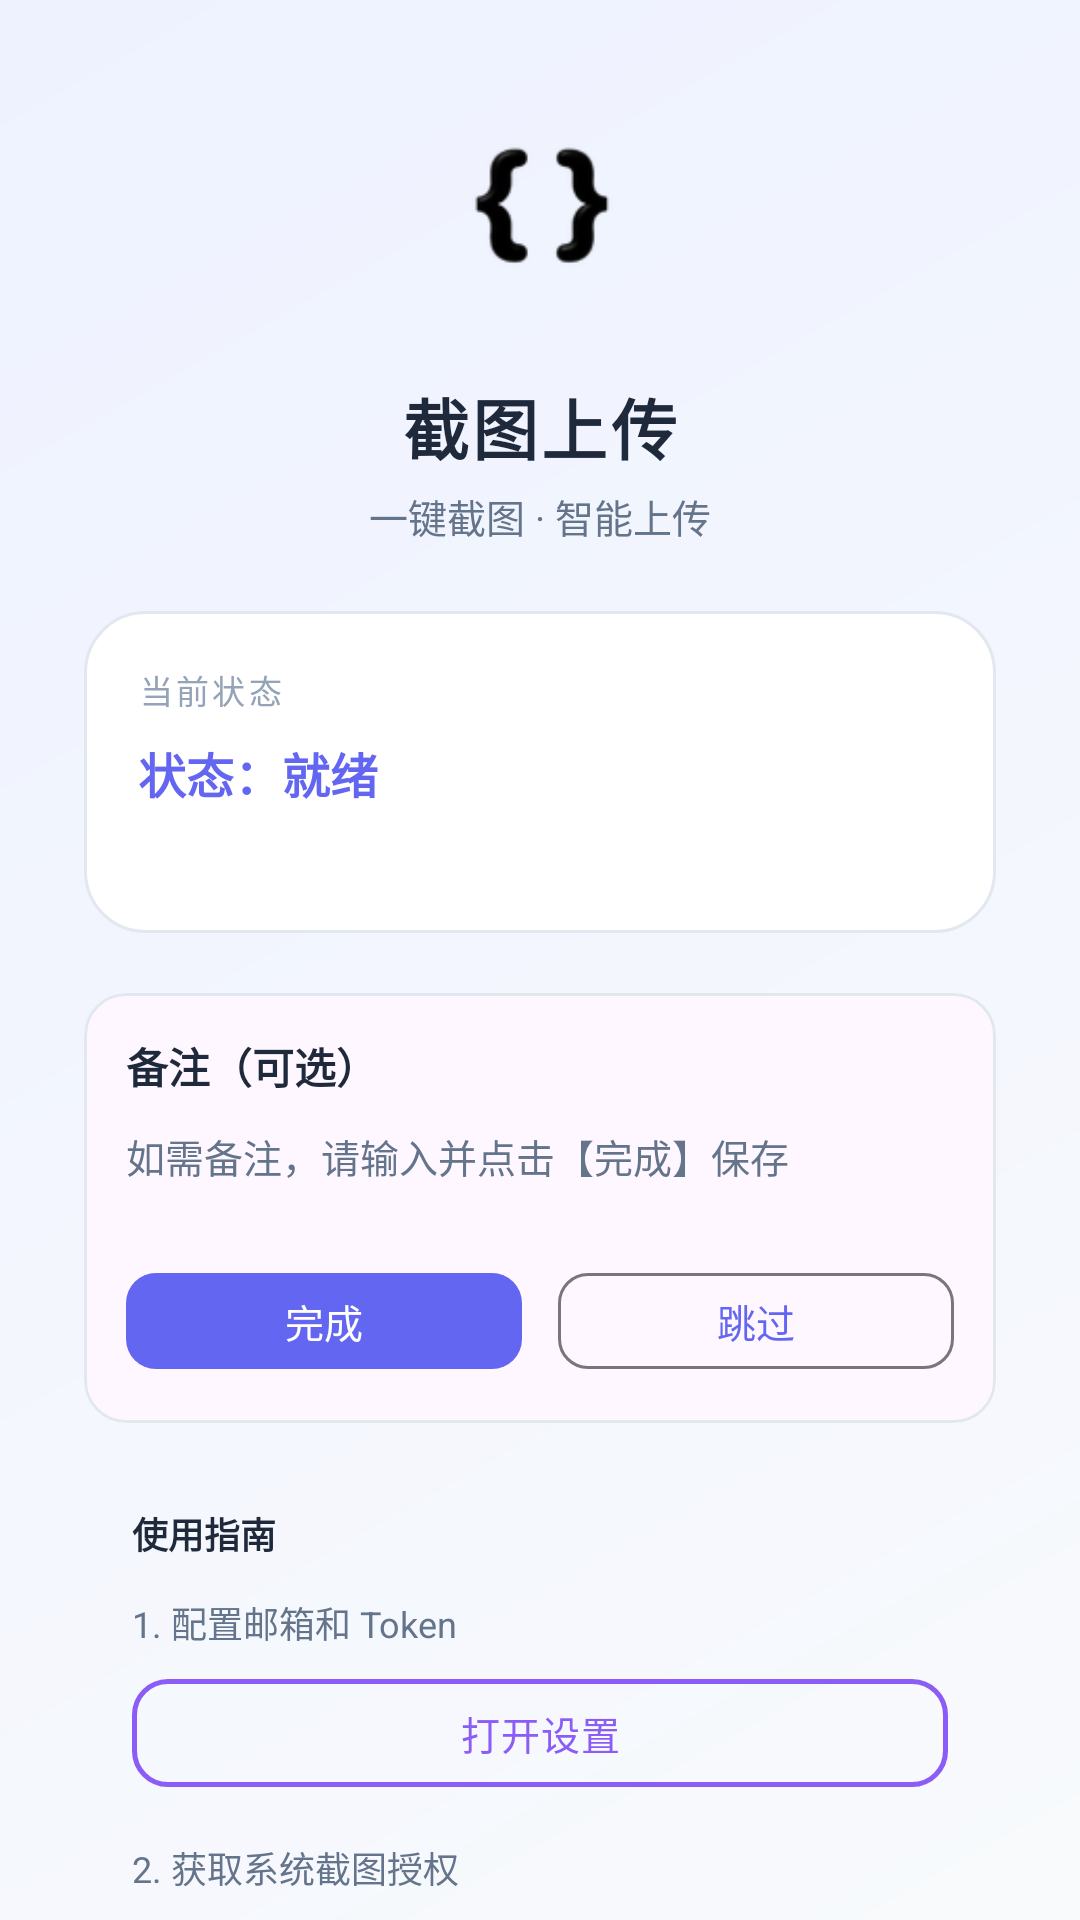

Write the Android layout XML for this screen, with the resource values it uses.
<!-- AndroidManifest.xml: application theme Theme.ScreenCapCoze -->
<!-- res/layout/activity_main.xml -->
<?xml version="1.0" encoding="utf-8"?>
<ScrollView xmlns:android="http://schemas.android.com/apk/res/android"
    xmlns:app="http://schemas.android.com/apk/res-auto"
    android:layout_width="match_parent"
    android:layout_height="match_parent"
    android:scrollbars="none">

    <LinearLayout
        android:layout_width="match_parent"
        android:layout_height="wrap_content"
        android:orientation="vertical"
        android:paddingStart="28dp"
        android:paddingEnd="28dp"
        android:paddingTop="24dp"
        android:paddingBottom="24dp"
        android:gravity="center_horizontal">

        
        <FrameLayout
            android:layout_width="88dp"
            android:layout_height="88dp"
            android:layout_marginBottom="14dp">

            <View
                android:layout_width="match_parent"
                android:layout_height="match_parent"
                android:background="@drawable/logo_circle_bg" />

            <ImageView
                android:id="@+id/ivLogo"
                android:layout_width="50dp"
                android:layout_height="50dp"
                android:layout_gravity="center"
                android:src="@mipmap/ic_launcher"
                android:contentDescription="App Logo" />
        </FrameLayout>

        
        <TextView
            android:layout_width="wrap_content"
            android:layout_height="wrap_content"
            android:text="@string/app_name"
            android:textSize="22sp"
            android:textStyle="bold"
            android:textColor="@color/text_primary"
            android:letterSpacing="0.05" />

        
        <TextView
            android:layout_width="wrap_content"
            android:layout_height="wrap_content"
            android:text="一键截图 · 智能上传"
            android:textSize="13sp"
            android:textColor="@color/text_secondary"
            android:layout_marginTop="4dp"
            android:layout_marginBottom="22dp" />

        
        <LinearLayout
            android:layout_width="match_parent"
            android:layout_height="wrap_content"
            android:orientation="vertical"
            android:background="@drawable/card_status_bg"
            android:padding="18dp"
            android:layout_marginBottom="10dp">

            <TextView
                android:layout_width="wrap_content"
                android:layout_height="wrap_content"
                android:text="当前状态"
                android:textSize="11sp"
                android:textColor="@color/text_hint"
                android:letterSpacing="0.1"
                android:layout_marginBottom="8dp" />

            <TextView
                android:id="@+id/tvStatus"
                android:layout_width="match_parent"
                android:layout_height="wrap_content"
                android:text="@string/status_ready"
                android:textSize="16sp"
                android:textStyle="bold"
                android:textColor="@color/brand_primary" />

            <TextView
                android:id="@+id/tvResult"
                android:layout_width="match_parent"
                android:layout_height="wrap_content"
                android:text=""
                android:textSize="13sp"
                android:textColor="@color/text_secondary"
                android:layout_marginTop="6dp"
                android:lineSpacingMultiplier="1.3" />
        </LinearLayout>

        
        <include layout="@layout/view_note_card" />

        
        <LinearLayout
            android:layout_width="match_parent"
            android:layout_height="wrap_content"
            android:orientation="vertical"
            android:layout_marginTop="12dp"
            android:padding="16dp"
            android:background="@drawable/card_settings_bg">

            <TextView
                android:layout_width="wrap_content"
                android:layout_height="wrap_content"
                android:text="使用指南"
                android:textSize="12sp"
                android:textStyle="bold"
                android:textColor="@color/text_primary"
                android:layout_marginBottom="12dp" />

            
            <TextView
                android:layout_width="match_parent"
                android:layout_height="wrap_content"
                android:text="@string/guide_step1"
                android:textSize="12sp"
                android:textColor="@color/text_secondary"
                android:lineSpacingMultiplier="1.4" />

            <com.google.android.material.button.MaterialButton
                android:id="@+id/btnSettings"
                style="@style/Widget.Material3.Button.OutlinedButton"
                android:layout_width="match_parent"
                android:layout_height="44dp"
                android:text="@string/btn_open_settings"
                android:textSize="13sp"
                android:letterSpacing="0.02"
                android:textColor="@color/brand_purple"
                app:cornerRadius="12dp"
                app:strokeColor="@color/brand_purple"
                app:strokeWidth="1.5dp"
                android:layout_marginTop="6dp"
                android:layout_marginBottom="14dp" />

            
            <TextView
                android:layout_width="match_parent"
                android:layout_height="wrap_content"
                android:text="@string/guide_step2"
                android:textSize="12sp"
                android:textColor="@color/text_secondary"
                android:lineSpacingMultiplier="1.4" />

            <com.google.android.material.button.MaterialButton
                android:id="@+id/btnAuthorize"
                android:layout_width="match_parent"
                android:layout_height="48dp"
                android:text="@string/btn_authorize"
                android:textSize="14sp"
                android:textStyle="bold"
                android:letterSpacing="0.04"
                app:cornerRadius="12dp"
                app:backgroundTint="@color/brand_primary"
                app:icon="@drawable/ic_screenshot_btn"
                app:iconTint="@color/brand_on_primary"
                app:iconGravity="textStart"
                app:iconPadding="10dp"
                android:layout_marginTop="6dp"
                android:layout_marginBottom="14dp" />

            
            <TextView
                android:layout_width="match_parent"
                android:layout_height="wrap_content"
                android:text="@string/guide_step3"
                android:textSize="12sp"
                android:textColor="@color/text_secondary"
                android:lineSpacingMultiplier="1.4" />

            <com.google.android.material.button.MaterialButton
                android:id="@+id/btnAddTile"
                style="@style/Widget.Material3.Button.OutlinedButton"
                android:layout_width="match_parent"
                android:layout_height="44dp"
                android:text="@string/btn_add_tile"
                android:textSize="13sp"
                android:letterSpacing="0.02"
                android:textColor="@color/brand_primary"
                app:cornerRadius="12dp"
                app:strokeColor="@color/card_stroke"
                app:strokeWidth="1.5dp"
                android:layout_marginTop="6dp"
                android:layout_marginBottom="14dp" />

            
            <TextView
                android:layout_width="match_parent"
                android:layout_height="wrap_content"
                android:text="@string/guide_step4"
                android:textSize="12sp"
                android:textColor="@color/text_secondary"
                android:lineSpacingMultiplier="1.4"
                android:layout_marginBottom="14dp" />

            
            <TextView
                android:layout_width="match_parent"
                android:layout_height="wrap_content"
                android:text="@string/guide_step5"
                android:textSize="12sp"
                android:textColor="@color/text_secondary"
                android:lineSpacingMultiplier="1.4" />

            <com.google.android.material.button.MaterialButton
                android:id="@+id/btnTestCapture"
                style="@style/Widget.Material3.Button.OutlinedButton"
                android:layout_width="match_parent"
                android:layout_height="44dp"
                android:text="测试截图上传"
                android:textSize="13sp"
                android:letterSpacing="0.02"
                android:textColor="@color/brand_secondary"
                app:cornerRadius="12dp"
                app:strokeColor="@color/brand_secondary"
                app:strokeWidth="1.5dp"
                android:layout_marginTop="6dp"
                android:layout_marginBottom="14dp" />

            
            <TextView
                android:layout_width="match_parent"
                android:layout_height="wrap_content"
                android:text="@string/guide_step6"
                android:textSize="12sp"
                android:textColor="@color/text_secondary"
                android:lineSpacingMultiplier="1.4" />

            <com.google.android.material.button.MaterialButton
                android:id="@+id/btnOpenPortal"
                style="@style/Widget.Material3.Button.OutlinedButton"
                android:layout_width="match_parent"
                android:layout_height="44dp"
                android:text="@string/btn_open_portal"
                android:textSize="13sp"
                android:letterSpacing="0.02"
                android:textColor="@color/brand_purple"
                app:cornerRadius="12dp"
                app:strokeColor="@color/brand_purple"
                app:strokeWidth="1.5dp"
                android:layout_marginTop="6dp" />

            
            <com.google.android.material.button.MaterialButton
                android:id="@+id/btnGallery"
                style="@style/Widget.Material3.Button.OutlinedButton"
                android:layout_width="match_parent"
                android:layout_height="44dp"
                android:text="@string/btn_gallery"
                android:textSize="13sp"
                android:letterSpacing="0.02"
                android:textColor="@color/brand_primary"
                app:cornerRadius="12dp"
                app:strokeColor="@color/brand_primary"
                app:strokeWidth="1.5dp"
                android:layout_marginTop="6dp" />

        </LinearLayout>

        
        <TextView
            android:id="@+id/btnCheckUpdate"
            android:layout_width="wrap_content"
            android:layout_height="wrap_content"
            android:text="检查更新"
            android:textSize="12sp"
            android:textColor="@color/text_hint"
            android:padding="10dp"
            android:layout_marginTop="10dp" />

    </LinearLayout>
</ScrollView>
<!-- res/layout/view_note_card.xml (included above) -->
<?xml version="1.0" encoding="utf-8"?>
<com.google.android.material.card.MaterialCardView xmlns:android="http://schemas.android.com/apk/res/android"
    xmlns:app="http://schemas.android.com/apk/res-auto"
    android:layout_width="match_parent"
    android:layout_height="wrap_content"
    android:layout_marginTop="10dp"
    app:cardCornerRadius="14dp"
    app:cardElevation="0dp"
    app:strokeColor="@color/card_stroke"
    app:strokeWidth="1dp">

    <LinearLayout
        android:layout_width="match_parent"
        android:layout_height="wrap_content"
        android:orientation="vertical"
        android:padding="14dp">

        
        <LinearLayout
            android:layout_width="match_parent"
            android:layout_height="wrap_content"
            android:gravity="center_vertical"
            android:orientation="horizontal">

            <TextView
                android:layout_width="0dp"
                android:layout_height="wrap_content"
                android:layout_weight="1"
                android:text="@string/note_label"
                android:textColor="@color/text_primary"
                android:textSize="14sp"
                android:textStyle="bold" />

            <TextView
                android:id="@+id/tvNoteUpload"
                android:layout_width="wrap_content"
                android:layout_height="wrap_content"
                android:textColor="@color/text_secondary"
                android:textSize="12sp"
                android:visibility="gone" />
        </LinearLayout>

        
        <ImageView
            android:id="@+id/ivNotePreview"
            android:layout_width="match_parent"
            android:layout_height="110dp"
            android:layout_marginTop="10dp"
            android:background="#EEEEEE"
            android:contentDescription="@string/note_label"
            android:scaleType="centerCrop"
            android:visibility="gone" />

        
        <EditText
            android:id="@+id/etNoteCard"
            android:layout_width="match_parent"
            android:layout_height="wrap_content"
            android:layout_marginTop="10dp"
            android:background="@null"
            android:gravity="top"
            android:hint="@string/note_hint"
            android:minLines="2"
            android:textColor="@color/text_primary"
            android:textColorHint="@color/text_secondary"
            android:textSize="13sp" />

        
        <LinearLayout
            android:layout_width="match_parent"
            android:layout_height="wrap_content"
            android:layout_marginTop="10dp"
            android:orientation="horizontal">

            <com.google.android.material.button.MaterialButton
                android:id="@+id/btnNoteSubmit"
                style="@style/Widget.Material3.Button"
                android:layout_width="0dp"
                android:layout_height="40dp"
                android:layout_marginEnd="6dp"
                android:layout_weight="1"
                android:text="@string/btn_done"
                android:textSize="13sp"
                app:cornerRadius="10dp" />

            <com.google.android.material.button.MaterialButton
                android:id="@+id/btnNoteSkip"
                style="@style/Widget.Material3.Button.OutlinedButton"
                android:layout_width="0dp"
                android:layout_height="40dp"
                android:layout_marginStart="6dp"
                android:layout_weight="1"
                android:text="@string/btn_skip"
                android:textSize="13sp"
                app:cornerRadius="10dp" />
        </LinearLayout>
    </LinearLayout>
</com.google.android.material.card.MaterialCardView>
<!-- resources referenced by this layout -->
<resources>
  <color name="brand_on_primary">#FFFFFF</color>
  <color name="brand_primary">#6366F1</color>
  <color name="brand_purple">#8B5CF6</color>
  <color name="brand_secondary">#14B8A6</color>
  <color name="card_stroke">#E2E8F0</color>
  <color name="text_hint">#94A3B8</color>
  <color name="text_primary">#1E293B</color>
  <color name="text_secondary">#64748B</color>
  <!-- drawable card_status_bg (drawable) -->
  <?xml version="1.0" encoding="utf-8"?>
  <shape xmlns:android="http://schemas.android.com/apk/res/android"
      android:shape="rectangle">
      <solid android:color="@color/surface_light" />
      <corners android:radius="20dp" />
      <stroke
          android:width="1dp"
          android:color="@color/card_stroke" />
  </shape>
  <!-- drawable ic_screenshot_btn (drawable) -->
  <?xml version="1.0" encoding="utf-8"?>
  <vector xmlns:android="http://schemas.android.com/apk/res/android"
      android:width="24dp"
      android:height="24dp"
      android:viewportWidth="24"
      android:viewportHeight="24"
      android:tint="@color/brand_on_primary">
      <path
          android:fillColor="@android:color/white"
          android:pathData="M9.4,10.5l4.77,-8.26C13.47,2.09 12.75,2 12,2c-2.4,0,-4.6 0.85,-6.32,2.25l3.66,6.35 0.06,-0.1zM21.54,9c-0.92,-2.92,-3.15,-5.26,-6,-6.34L11.88,9.4 21.54,9zM21.8,10h-7.49l0.29,0.5 4.76,8.25C21.16,16.97 22,14.68 22,12c0,-0.69 -0.07,-1.35 -0.2,-2zM8.54,12l-3.9,-6.75C2.28,7.55 1.5,9.69 1.5,12c0,0.69 0.07,1.35 0.2,2h7.49l-0.65,-1.13 0,-0.01zM2.46,15c0.92,2.92 3.15,5.26 6,6.34L12.12,14.6 2.46,15zM13.73,13.67l-0.29,-0.5 -4.76,-8.24C2.84,7.03 2,9.32 2,12c0,0.69 0.07,1.35 0.2,2h7.49l3.04,-5.27 0,-0.01zM12.12,14.6l2.83,4.9c2.16,-0.74 3.94,-2.32 4.93,-4.33L17.1,9.35 12.12,14.6z" />
  </vector>
  <string name="app_name">截图上传</string>
  <string name="btn_add_tile">添加到控制中心</string>
  <string name="btn_authorize">授权截图权限</string>
  <string name="btn_done">完成</string>
  <string name="btn_gallery">截图相册</string>
  <string name="btn_open_portal">打开网页查看</string>
  <string name="btn_open_settings">打开设置</string>
  <string name="btn_skip">跳过</string>
  <string name="guide_step1">1. 配置邮箱和 Token</string>
  <string name="guide_step2">2. 获取系统截图授权</string>
  <string name="guide_step3">3. 将按钮加入控制中心</string>
  <string name="guide_step4">4. 下拉控制中心 → 点击「截图上传」即可</string>
  <string name="guide_step5">5. 可选：验证 API 连通性</string>
  <string name="guide_step6">6. 查看已上传的截图记录</string>
  <string name="note_hint">如需备注，请输入并点击【完成】保存</string>
  <string name="note_label">备注（可选）</string>
  <string name="status_ready">状态：就绪</string>
  <style name="Theme.ScreenCapCoze" parent="Theme.Material3.DayNight.NoActionBar">
          <item name="colorPrimary">@color/brand_primary</item>
          <item name="colorOnPrimary">@color/brand_on_primary</item>
          <item name="colorPrimaryContainer">@color/brand_primary_container</item>
          <item name="colorOnPrimaryContainer">@color/brand_on_primary_container</item>
          <item name="colorSecondary">@color/brand_secondary</item>
          <item name="colorSecondaryContainer">@color/brand_secondary_container</item>
          <item name="android:windowBackground">@drawable/bg_gradient</item>
          <item name="android:statusBarColor">@android:color/transparent</item>
          <item name="android:windowLightStatusBar">true</item>
      </style>
  <color name="surface_light">#FFFFFF</color>
  <color name="brand_primary_container">#E0E7FF</color>
  <color name="brand_on_primary_container">#1E1B4B</color>
  <color name="brand_secondary_container">#CCFBF1</color>
  <!-- drawable bg_gradient (drawable) -->
  <?xml version="1.0" encoding="utf-8"?>
  <shape xmlns:android="http://schemas.android.com/apk/res/android"
      android:shape="rectangle">
      <gradient
          android:angle="135"
          android:startColor="@color/bg_gradient_start"
          android:endColor="@color/bg_gradient_end"
          android:type="linear" />
  </shape>
  <color name="bg_gradient_start">#F8FAFC</color>
  <color name="bg_gradient_end">#EEF2FF</color>
</resources>
